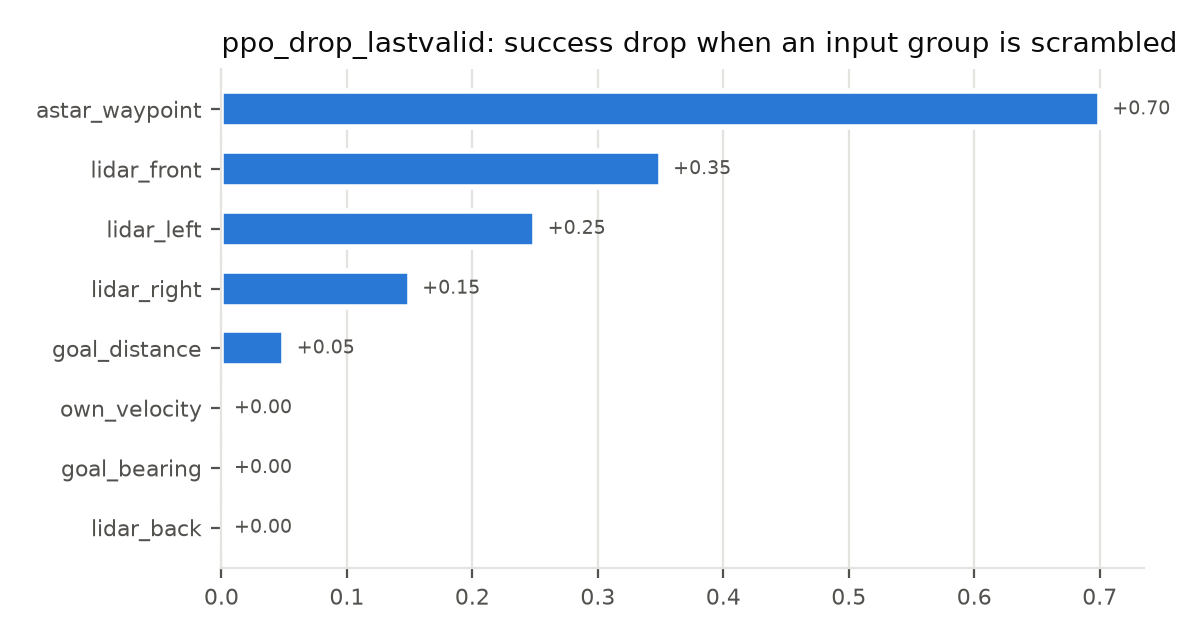

Values plotted in this chart, from the file beside it:
group, success, drop
none (baseline), 0.7, 0.0
lidar_front, 0.35, 0.35
lidar_left, 0.45, 0.25
lidar_back, 0.7, 0.0
lidar_right, 0.55, 0.15
goal_distance, 0.65, 0.05
goal_bearing, 0.7, 0.0
own_velocity, 0.7, 0.0
astar_waypoint, 0.0, 0.7
